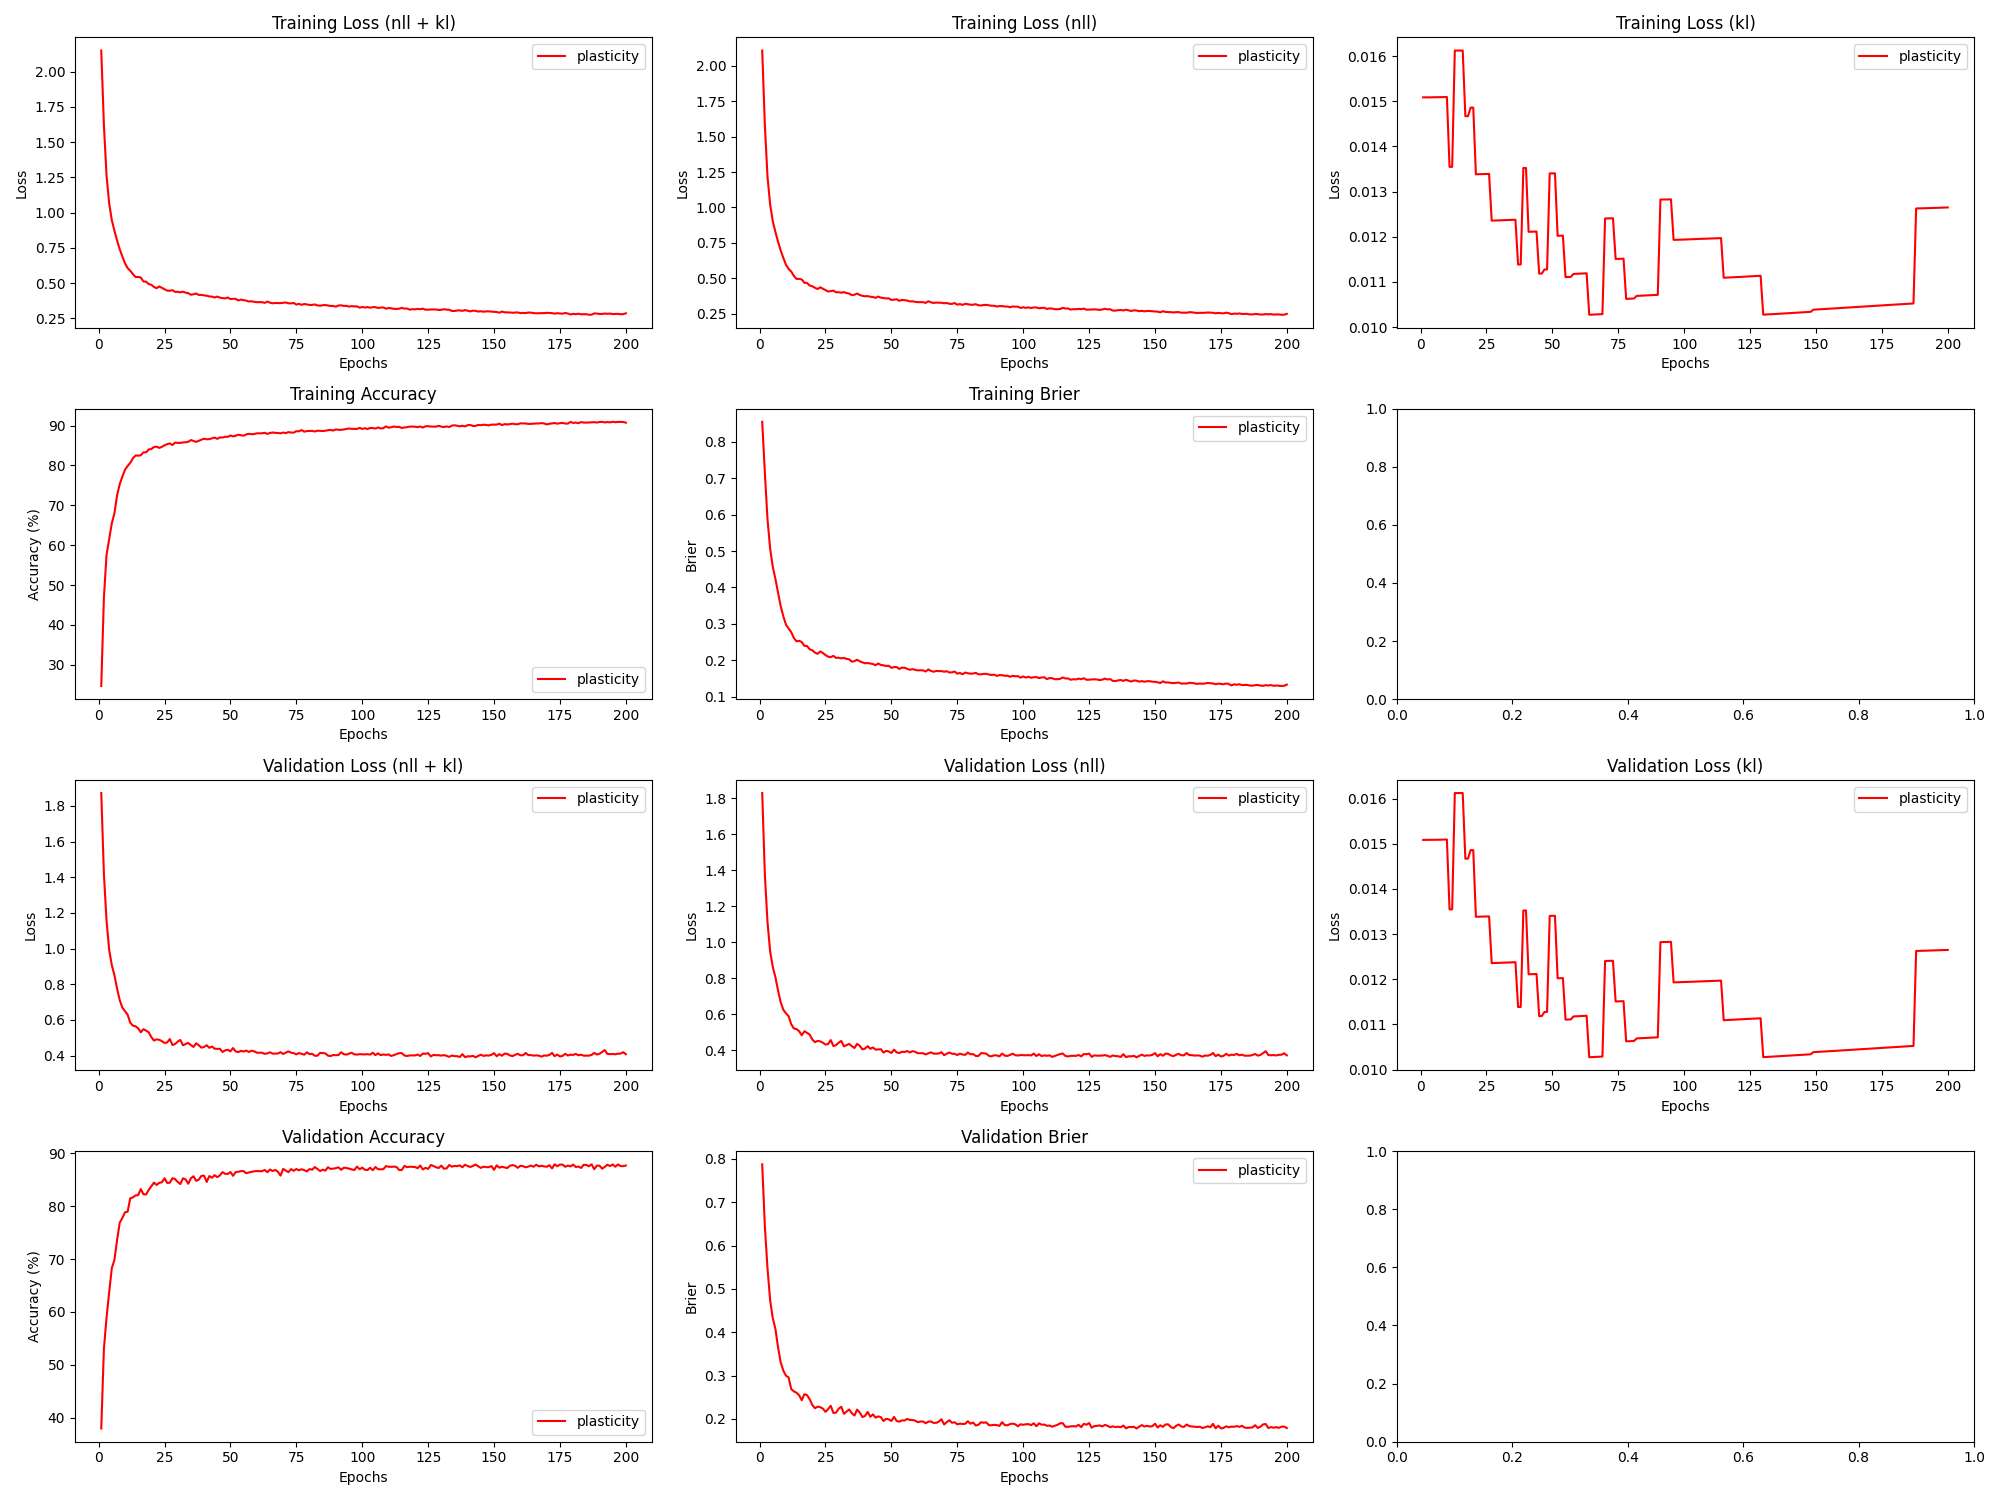

The table this chart was drawn from, first rows:
epoch, train_loss_total, train_loss_nll, train_loss_kl, train_loss_penalty, train_acc, train_brier, val_loss_total, val_loss_nll, val_loss_kl, val_loss_penalty, val_acc, val_brier, param_count
1, 2.151, 2.107, 0.01509, 0.02875, 24.68, 0.8551, 1.872, 1.828, 0.01508, 0.02875, 37.99, 0.7876, 57492
2, 1.624, 1.58, 0.01508, 0.02875, 46.83, 0.7154, 1.419, 1.375, 0.01508, 0.02875, 53.02, 0.6443, 57492
3, 1.263, 1.219, 0.01508, 0.02875, 57.55, 0.5881, 1.157, 1.113, 0.01509, 0.02875, 58.91, 0.5482, 57492
4, 1.066, 1.022, 0.01509, 0.02875, 61.5, 0.5072, 0.9932, 0.9494, 0.01509, 0.02875, 63.72, 0.4746, 57492
5, 0.9466, 0.9028, 0.01509, 0.02875, 65.47, 0.4567, 0.9072, 0.8634, 0.01509, 0.02875, 68.25, 0.4327, 57492
6, 0.8713, 0.8275, 0.01509, 0.02875, 68, 0.4237, 0.8505, 0.8067, 0.01509, 0.02875, 69.86, 0.4081, 57492
7, 0.8022, 0.7584, 0.01509, 0.02875, 72.5, 0.3863, 0.776, 0.7322, 0.01509, 0.02875, 73.57, 0.3655, 57492
8, 0.74, 0.6961, 0.01509, 0.02875, 75.29, 0.3487, 0.7112, 0.6674, 0.01509, 0.02875, 76.85, 0.3309, 57492
9, 0.6884, 0.6446, 0.01509, 0.02875, 77.16, 0.321, 0.6693, 0.6255, 0.01509, 0.02875, 77.74, 0.3117, 57492
10, 0.6399, 0.5961, 0.01509, 0.02875, 78.9, 0.298, 0.6494, 0.6055, 0.01509, 0.02875, 78.83, 0.3, 57492
11, 0.6065, 0.5671, 0.01355, 0.02579, 79.85, 0.2874, 0.6294, 0.5901, 0.01355, 0.02579, 78.92, 0.296, 51582
12, 0.5871, 0.5478, 0.01355, 0.02579, 80.64, 0.2774, 0.5846, 0.5452, 0.01355, 0.02579, 81.47, 0.2692, 51582
13, 0.5638, 0.517, 0.01612, 0.03068, 81.8, 0.2612, 0.568, 0.5212, 0.01612, 0.03068, 81.63, 0.2637, 61362
14, 0.5426, 0.4958, 0.01612, 0.03068, 82.47, 0.2522, 0.5647, 0.5179, 0.01612, 0.03068, 82.01, 0.2607, 61362
15, 0.5433, 0.4965, 0.01612, 0.03068, 82.45, 0.2536, 0.5533, 0.5065, 0.01612, 0.03068, 82.05, 0.2547, 61362
16, 0.5388, 0.492, 0.01612, 0.03068, 82.54, 0.2501, 0.5306, 0.4838, 0.01612, 0.03068, 83.21, 0.2433, 61362
17, 0.5109, 0.4683, 0.01467, 0.02792, 83.27, 0.2396, 0.5483, 0.5057, 0.01467, 0.02792, 82.23, 0.2571, 55832
18, 0.51, 0.4674, 0.01467, 0.02792, 83.27, 0.2392, 0.54, 0.4974, 0.01467, 0.02792, 82.17, 0.2551, 55832
19, 0.4924, 0.4493, 0.01486, 0.02828, 84.0, 0.2301, 0.5306, 0.4875, 0.01486, 0.02828, 83.06, 0.2455, 56564
20, 0.4871, 0.444, 0.01486, 0.02828, 84.11, 0.2275, 0.5034, 0.4603, 0.01486, 0.02828, 83.72, 0.2324, 56564
21, 0.4719, 0.4331, 0.01338, 0.02546, 84.61, 0.2212, 0.4843, 0.4455, 0.01338, 0.02546, 84.43, 0.2247, 50918
22, 0.4632, 0.4244, 0.01338, 0.02546, 84.69, 0.2177, 0.4912, 0.4523, 0.01338, 0.02546, 83.98, 0.2285, 50918
23, 0.4756, 0.4367, 0.01339, 0.02546, 84.38, 0.2243, 0.4886, 0.4497, 0.01339, 0.02546, 84.39, 0.2273, 50918
24, 0.4653, 0.4264, 0.01339, 0.02546, 84.65, 0.22, 0.4812, 0.4423, 0.01339, 0.02546, 84.48, 0.2241, 50918
25, 0.4558, 0.4169, 0.01339, 0.02546, 85.04, 0.2144, 0.471, 0.4321, 0.01339, 0.02546, 85.24, 0.2164, 50918
26, 0.4458, 0.407, 0.01339, 0.02546, 85.31, 0.2099, 0.4737, 0.4349, 0.01339, 0.02546, 84.38, 0.2227, 50918
27, 0.4451, 0.4093, 0.01236, 0.02349, 85.52, 0.2086, 0.4928, 0.457, 0.01236, 0.02349, 84.4, 0.2305, 46974
28, 0.4493, 0.4134, 0.01236, 0.02349, 85.11, 0.2122, 0.4596, 0.4238, 0.01236, 0.02349, 85.27, 0.2139, 46974
29, 0.437, 0.4012, 0.01236, 0.02349, 85.7, 0.2065, 0.465, 0.4291, 0.01236, 0.02349, 85.08, 0.2147, 46974
30, 0.4377, 0.4019, 0.01236, 0.02349, 85.65, 0.2071, 0.4783, 0.4424, 0.01236, 0.02349, 84.55, 0.2238, 46974
31, 0.4342, 0.3983, 0.01236, 0.02349, 85.64, 0.2053, 0.4879, 0.452, 0.01237, 0.02349, 84.15, 0.2282, 46974
32, 0.4383, 0.4024, 0.01237, 0.02349, 85.76, 0.2066, 0.458, 0.4221, 0.01237, 0.02349, 85.23, 0.212, 46974
33, 0.4317, 0.3958, 0.01237, 0.02349, 85.8, 0.2038, 0.4652, 0.4293, 0.01237, 0.02349, 85.03, 0.2172, 46974
34, 0.4282, 0.3924, 0.01237, 0.02349, 85.92, 0.2025, 0.4713, 0.4354, 0.01237, 0.02349, 84.22, 0.222, 46974
35, 0.4169, 0.381, 0.01237, 0.02349, 86.35, 0.1962, 0.4587, 0.4228, 0.01237, 0.02349, 85.23, 0.2131, 46974
36, 0.4203, 0.3844, 0.01238, 0.02349, 86.12, 0.1978, 0.4488, 0.413, 0.01238, 0.02349, 85.62, 0.208, 46974
37, 0.4255, 0.3925, 0.01138, 0.0216, 85.89, 0.2015, 0.469, 0.436, 0.01139, 0.02159, 84.75, 0.2217, 43190
38, 0.4156, 0.3826, 0.01139, 0.0216, 86.17, 0.1971, 0.4581, 0.4251, 0.01139, 0.02159, 85.0, 0.2151, 43190
39, 0.4155, 0.3763, 0.01352, 0.02565, 86.45, 0.1943, 0.4447, 0.4055, 0.01352, 0.02565, 85.7, 0.2046, 51300
40, 0.4125, 0.3733, 0.01352, 0.02565, 86.69, 0.1919, 0.4487, 0.4095, 0.01352, 0.02565, 85.74, 0.207, 51300
41, 0.4097, 0.3746, 0.01211, 0.02296, 86.54, 0.1925, 0.4582, 0.4232, 0.01211, 0.02296, 84.55, 0.2163, 45926
42, 0.4048, 0.3697, 0.01211, 0.02296, 86.59, 0.1912, 0.4435, 0.4085, 0.01211, 0.02296, 85.67, 0.2052, 45926
43, 0.4032, 0.3681, 0.01211, 0.02296, 86.77, 0.1898, 0.4509, 0.4159, 0.01211, 0.02296, 85.34, 0.2106, 45926
44, 0.397, 0.362, 0.01211, 0.02296, 86.97, 0.1864, 0.439, 0.4039, 0.01212, 0.02296, 85.83, 0.2032, 45926
45, 0.4039, 0.3716, 0.01118, 0.02118, 86.66, 0.1913, 0.4376, 0.4052, 0.01118, 0.02118, 85.45, 0.206, 42362
46, 0.3961, 0.3637, 0.01119, 0.02118, 87.01, 0.1872, 0.4385, 0.4062, 0.01119, 0.02118, 85.78, 0.2043, 42362
47, 0.3933, 0.3607, 0.01127, 0.02134, 86.99, 0.1861, 0.4204, 0.3878, 0.01128, 0.02134, 86.41, 0.1953, 42690
48, 0.3904, 0.3578, 0.01128, 0.02134, 87.19, 0.1844, 0.4297, 0.3971, 0.01128, 0.02134, 86.08, 0.2005, 42690
49, 0.3973, 0.3585, 0.0134, 0.02538, 87.15, 0.1851, 0.4325, 0.3937, 0.0134, 0.02538, 86.07, 0.1993, 50760
50, 0.386, 0.3472, 0.0134, 0.02538, 87.49, 0.1792, 0.4241, 0.3853, 0.0134, 0.02538, 86.42, 0.1954, 50760
51, 0.3882, 0.3494, 0.0134, 0.02538, 87.26, 0.1812, 0.4426, 0.4038, 0.0134, 0.02538, 85.71, 0.2048, 50760
52, 0.3873, 0.3525, 0.01202, 0.02275, 87.44, 0.1813, 0.4232, 0.3885, 0.01202, 0.02275, 86.42, 0.1954, 45494
53, 0.376, 0.3412, 0.01202, 0.02275, 87.7, 0.1763, 0.4197, 0.3849, 0.01202, 0.02275, 86.47, 0.1938, 45494
54, 0.3824, 0.3476, 0.01202, 0.02275, 87.56, 0.1798, 0.4269, 0.3921, 0.01203, 0.02275, 86.61, 0.1968, 45494
55, 0.3781, 0.346, 0.01111, 0.02099, 87.45, 0.1796, 0.4229, 0.3908, 0.01111, 0.02099, 86.58, 0.1964, 41972
56, 0.3751, 0.343, 0.01111, 0.02099, 87.77, 0.1765, 0.4283, 0.3962, 0.01111, 0.02099, 86.2, 0.2002, 41972
57, 0.3688, 0.3367, 0.01111, 0.02099, 87.92, 0.1739, 0.4203, 0.3882, 0.01111, 0.02099, 86.35, 0.1977, 41972
58, 0.3705, 0.3382, 0.01118, 0.02111, 87.82, 0.1757, 0.4278, 0.3955, 0.01118, 0.02111, 86.46, 0.1977, 42212
59, 0.3662, 0.334, 0.01118, 0.02111, 87.86, 0.1738, 0.4244, 0.3921, 0.01118, 0.02111, 86.56, 0.1963, 42212
60, 0.3643, 0.332, 0.01118, 0.02111, 88.05, 0.1722, 0.4163, 0.384, 0.01118, 0.02111, 86.62, 0.1927, 42212
... 140 more rows
